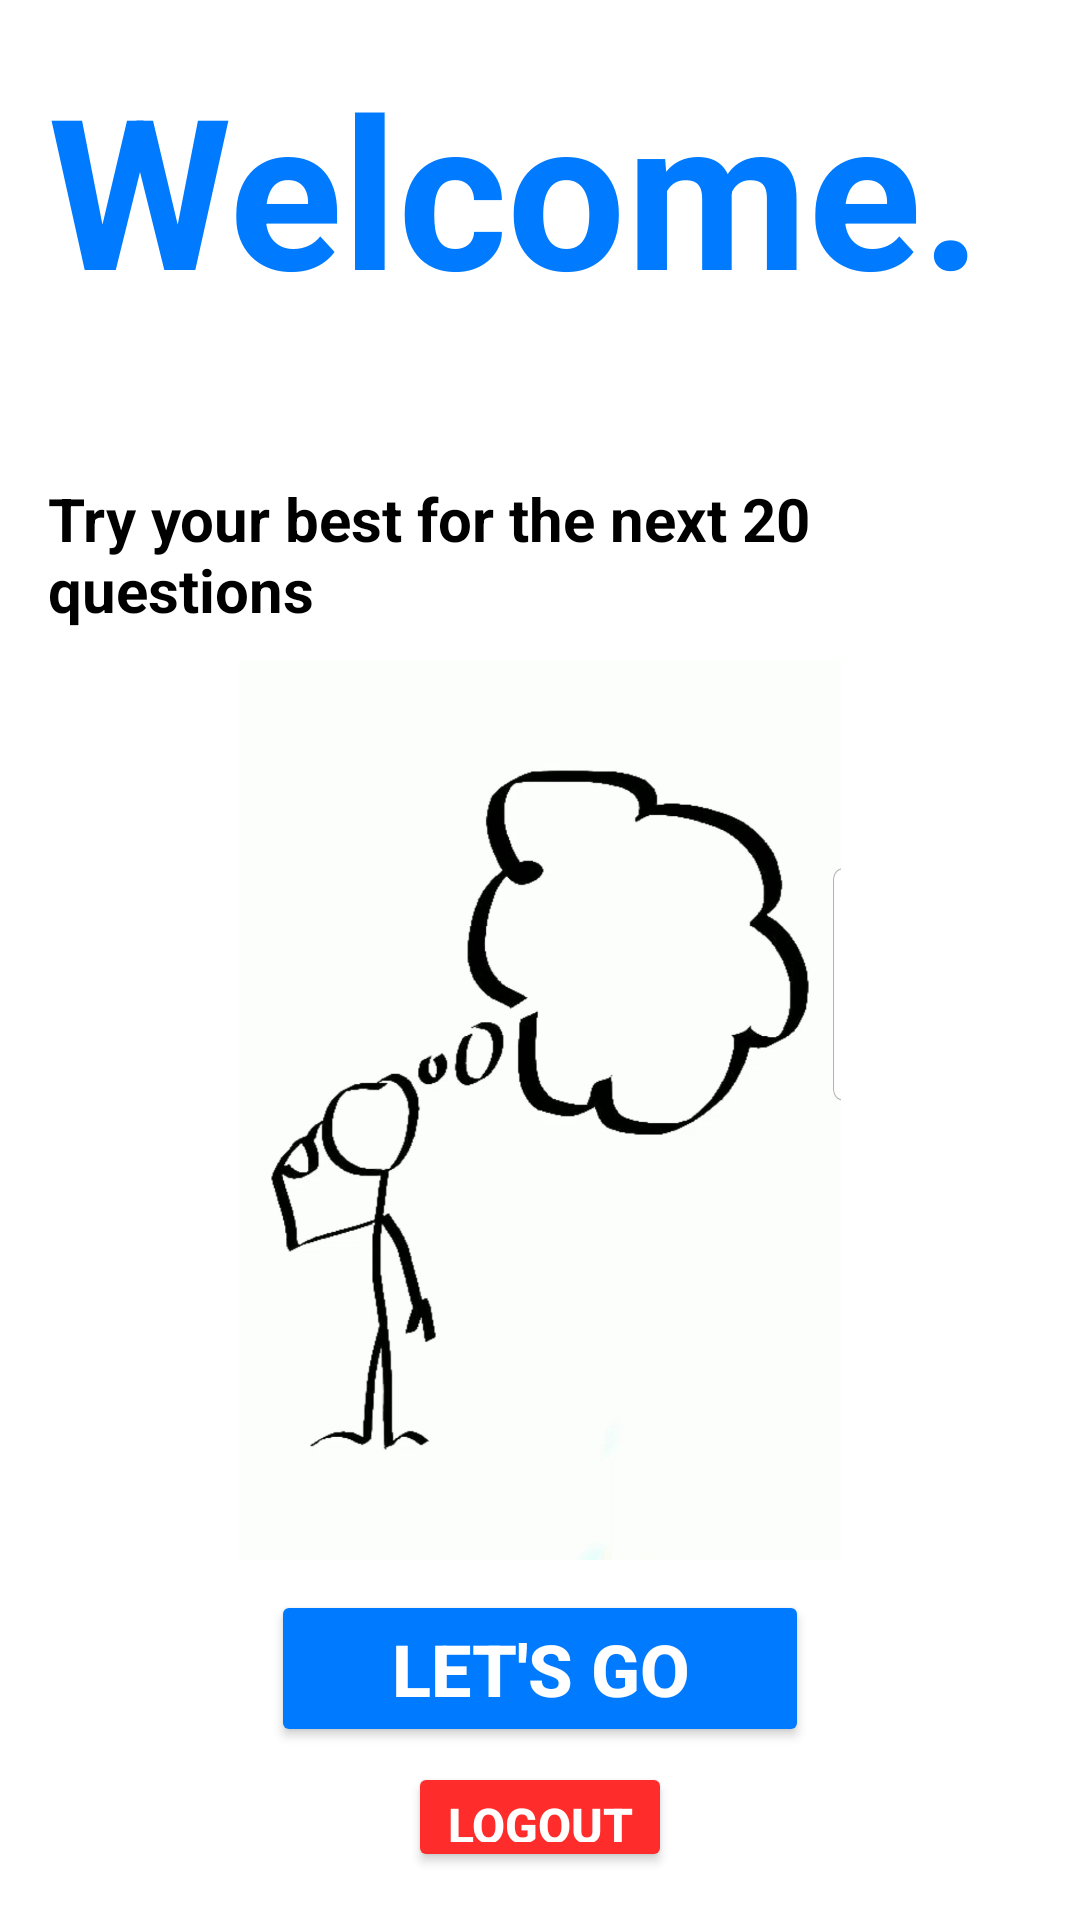

Here is an Android app screen rendered from its layout file. Give the layout XML and the strings, colors and styles it references.
<!-- AndroidManifest.xml: application theme Theme.Project_Quiz_App -->
<!-- res/layout/activity_home.xml -->
<?xml version="1.0" encoding="utf-8"?>
<LinearLayout xmlns:android="http://schemas.android.com/apk/res/android"
    android:layout_width="match_parent"
    android:layout_height="match_parent"
    android:padding="16dp"
    android:orientation="vertical"
    android:gravity="center_vertical"
    android:background="@color/white">

    <TextView
        android:layout_width="wrap_content"
        android:layout_height="wrap_content"
        android:text="Welcome."
        android:textSize="70sp"
        android:textStyle="bold"
        android:textColor="@color/blue"
        />
    <TextView
        android:layout_width="wrap_content"
        android:layout_height="wrap_content"
        android:id="@+id/tvWelcome"
        android:text=""
        android:textSize="30sp"
        android:layout_marginBottom="5dp"
        android:textColor="@color/black"/>
    <TextView
        android:layout_width="wrap_content"
        android:layout_height="wrap_content"
        android:text="Try your best for the next 20 questions"
        android:layout_marginVertical="5dp"
        android:textSize="20sp"
        android:textStyle="bold"
        android:textColor="@color/black"/>
    <ImageView
        android:layout_width="wrap_content"
        android:layout_height="300dp"
        android:src="@drawable/think"
        android:layout_gravity="center_horizontal"
        android:layout_marginVertical="5dp"/>

    <Button
        android:layout_width="wrap_content"
        android:layout_height="wrap_content"
        android:id="@+id/btnStartQuiz"
        android:text="Let's Go"
        android:textSize="24sp"
        android:backgroundTint="@color/blue"
        android:textStyle="bold"
        android:paddingHorizontal="40dp"
        android:layout_margin="5dp"
        android:layout_gravity="center_horizontal"
        android:textColor="@color/white"/>
    <Button
        android:layout_width="wrap_content"
        android:layout_height="wrap_content"
        android:text="Logout"
        android:id="@+id/btnLogout"
        android:layout_gravity="center_horizontal"
        android:textSize="16sp"
        android:textStyle="bold"
        android:backgroundTint="@color/red"
        android:textColor="@color/white"/>
</LinearLayout>
<!-- resources referenced by this layout -->
<resources>
  <color name="black">#FF000000</color>
  <color name="blue">#007AFF</color>
  <color name="red">#ff2c2c</color>
  <color name="white">#FFFFFFFF</color>
  <!-- drawable think: jpg bitmap (drawable, 71844 bytes) -->
  <style name="Theme.Project_Quiz_App" parent="Base.Theme.Project_Quiz_App" />
  <style name="Base.Theme.Project_Quiz_App" parent="Theme.Material3.DayNight.NoActionBar">
          
          
      </style>
</resources>
